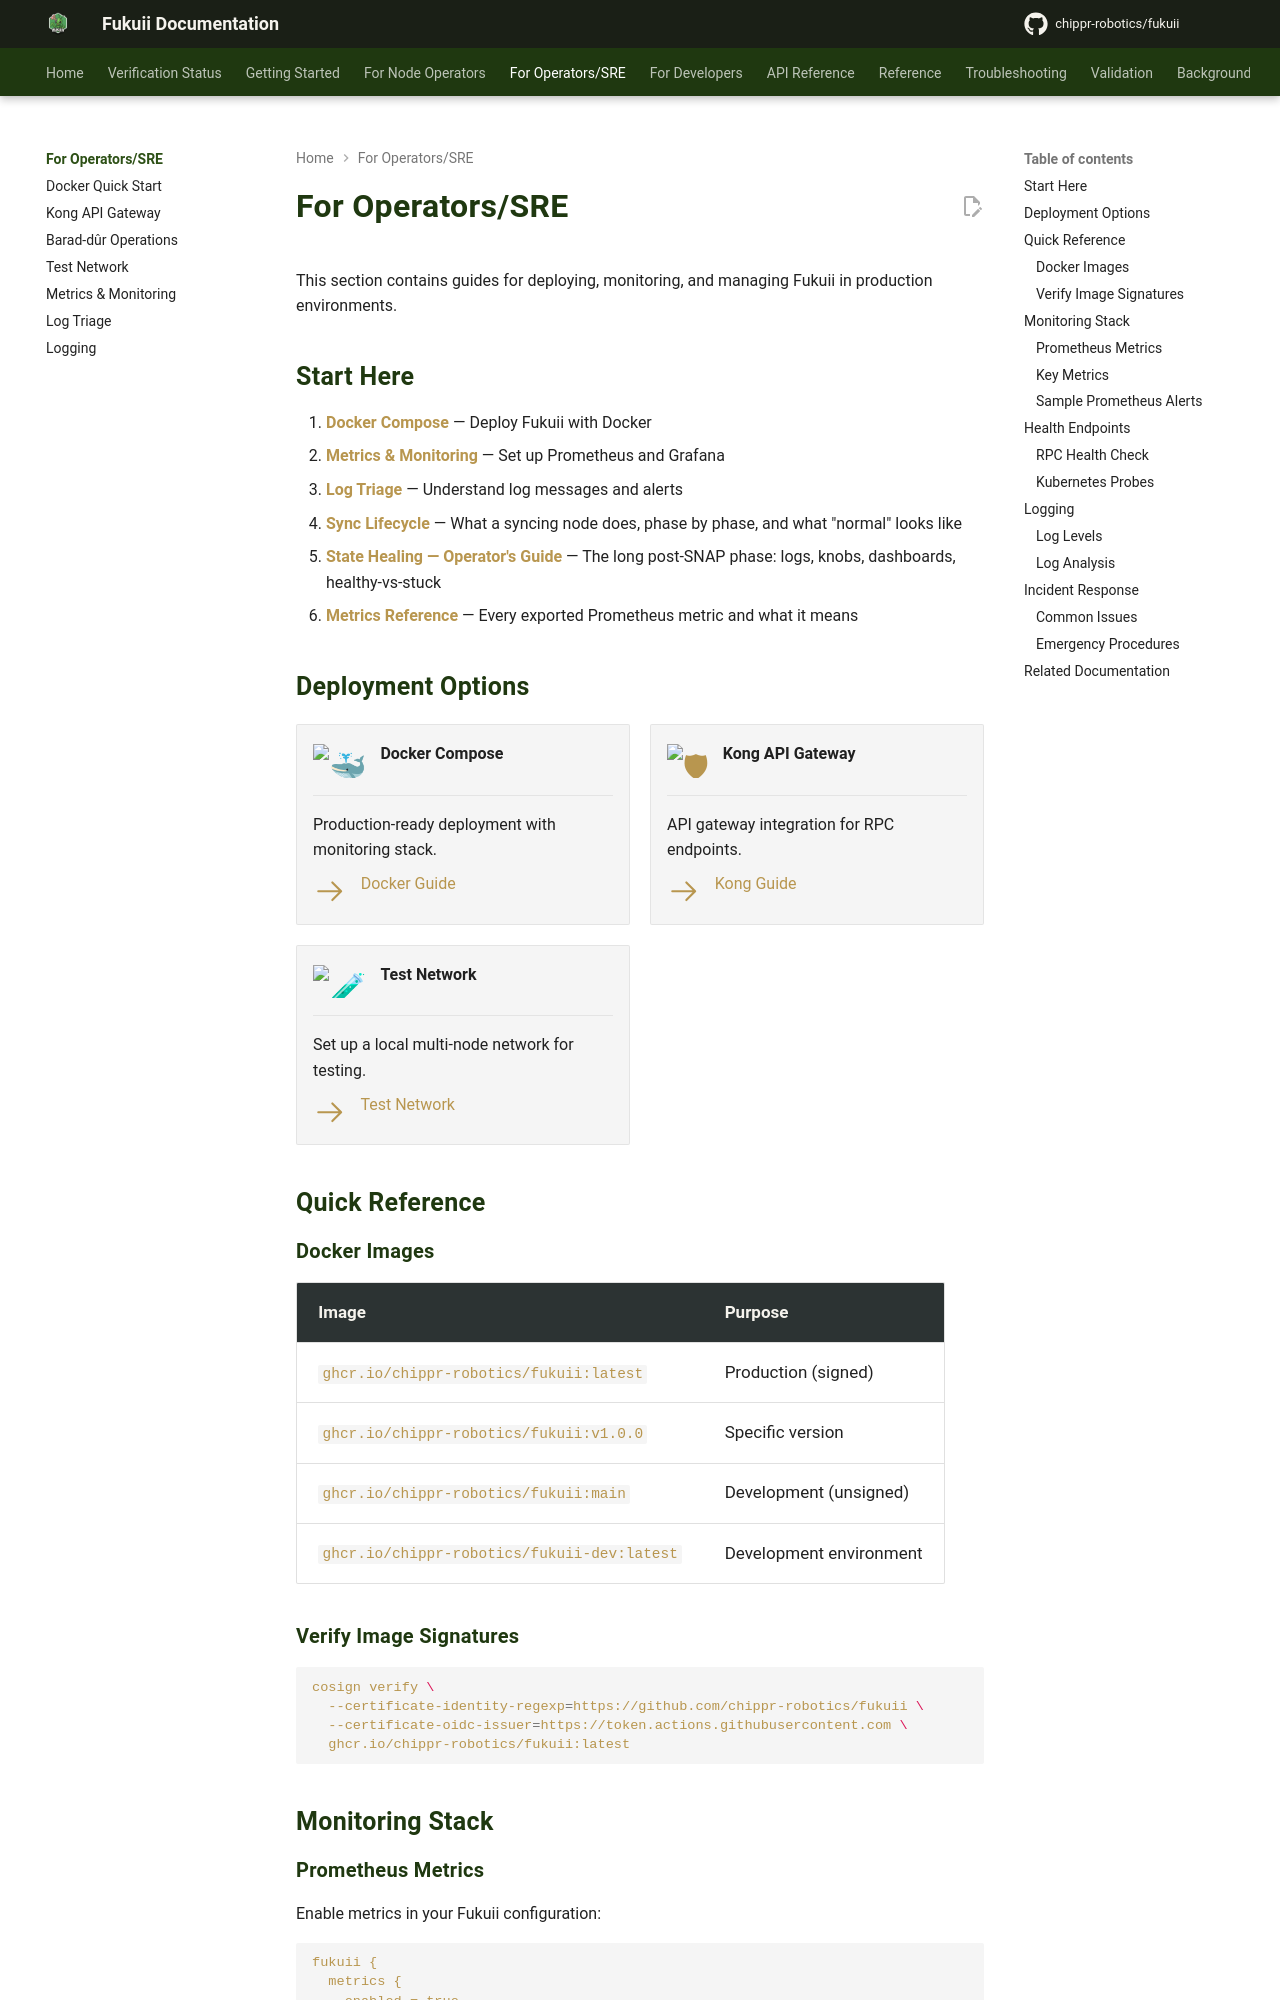

repository: chippr-robotics/fukuii · page: pr-preview/pr-1490/for-operators/index.html · generator: mkdocs

# For Operators/SRE

This section contains guides for deploying, monitoring, and managing Fukuii in production environments.

## Start Here

1. **[Docker Compose](../deployment/docker.md)** — Deploy Fukuii with Docker
2. **[Metrics & Monitoring](../operations/metrics-and-monitoring.md)** — Set up Prometheus and Grafana
3. **[Log Triage](../runbooks/log-triage.md)** — Understand log messages and alerts
4. **[Sync Lifecycle](../operations/sync-lifecycle.md)** — What a syncing node does, phase by phase, and what "normal" looks like
5. **[State Healing — Operator's Guide](../operations/state-healing-operations.md)** — The long post-SNAP phase: logs, knobs, dashboards, healthy-vs-stuck
6. **[Metrics Reference](../operations/metrics-reference.md)** — Every exported Prometheus metric and what it means

## Deployment Options

<div class="grid cards" markdown>

-   :whale: **Docker Compose**

    ---

    Production-ready deployment with monitoring stack.

    [:octicons-arrow-right-24: Docker Guide](../deployment/docker.md)

-   :shield: **Kong API Gateway**

    ---

    API gateway integration for RPC endpoints.

    [:octicons-arrow-right-24: Kong Guide](../deployment/kong.md)

-   :test_tube: **Test Network**

    ---

    Set up a local multi-node network for testing.

    [:octicons-arrow-right-24: Test Network](../deployment/test-network.md)

</div>

## Quick Reference

### Docker Images

| Image | Purpose |
|-------|---------|
| `ghcr.io/chippr-robotics/fukuii:<version>` | Release image, Cosign-signed, with provenance and SBOM attestations. Pin this in production |
| `ghcr.io/chippr-robotics/fukuii:main` | Built from `main` on every push; not signed |
| `ghcr.io/chippr-robotics/fukuii-dev:latest` | Development environment (JDK and sbt) |
| `docker.io/chipprbots/fukuii` | Unsigned mirror for environments where GHCR is restricted |

Release tags are the bare version, for example `0.12.79` (no `v`).

### Verify Image Signatures

```bash
cosign verify \
  --certificate-identity-regexp=https://github.com/chippr-robotics/fukuii \
  --certificate-oidc-issuer=https://token.actions.githubusercontent.com \
  ghcr.io/chippr-robotics/fukuii:<version>
```

## Monitoring Stack
